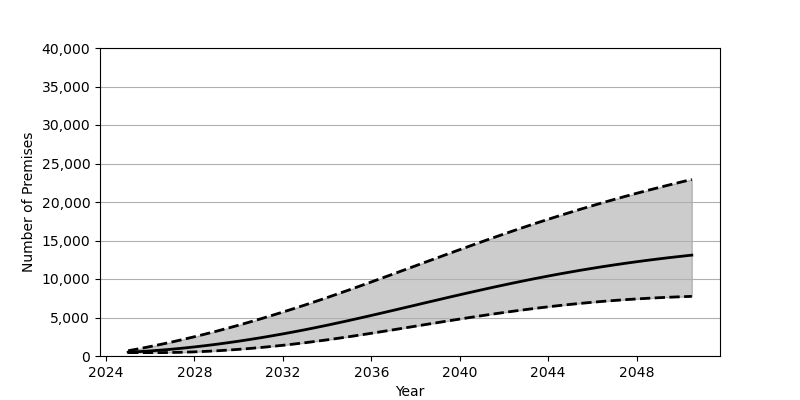

The table this chart was drawn from, first rows:
Date, Low, Base, High
2025-01-01, 439.0, 495.0, 684.0
2025-07-01, 439.0, 570.0, 948.0
2026-01-01, 439.0, 660.0, 1228
2026-07-01, 441.0, 767.0, 1523
2027-01-01, 458.0, 889.0, 1835
2027-07-01, 491.0, 1026, 2161
2028-01-01, 538.0, 1179, 2502
2028-07-01, 600.0, 1345, 2858
2029-01-01, 675.0, 1525, 3226
2029-07-01, 763.0, 1718, 3609
2030-01-01, 865.0, 1924, 4004
2030-07-01, 978.0, 2143, 4412
2031-01-01, 1105, 2374, 4832
2031-07-01, 1243, 2617, 5264
2032-01-01, 1393, 2871, 5708
2032-07-01, 1553, 3137, 6162
2033-01-01, 1725, 3413, 6628
2033-07-01, 1907, 3700, 7103
2034-01-01, 2099, 3997, 7590
2034-07-01, 2301, 4304, 8085
2035-01-01, 2512, 4619, 8590
2035-07-01, 2728, 4940, 9100
2036-01-01, 2951, 5267, 9617
2036-07-01, 3178, 5599, 10137
2037-01-01, 3408, 5934, 10662
2037-07-01, 3641, 6271, 11188
2038-01-01, 3874, 6610, 11715
2038-07-01, 4108, 6948, 12243
2039-01-01, 4340, 7285, 12769
2039-07-01, 4570, 7620, 13292
2040-01-01, 4797, 7952, 13813
2040-07-01, 5019, 8279, 14329
2041-01-01, 5237, 8601, 14841
2041-07-01, 5448, 8917, 15346
2042-01-01, 5652, 9226, 15844
2042-07-01, 5849, 9527, 16335
2043-01-01, 6038, 9821, 16817
2043-07-01, 6218, 10106, 17291
2044-01-01, 6389, 10382, 17756
2044-07-01, 6551, 10649, 18212
2045-01-01, 6704, 10905, 18658
2045-07-01, 6846, 11153, 19095
2046-01-01, 6979, 11390, 19521
2046-07-01, 7101, 11618, 19938
2047-01-01, 7214, 11835, 20344
2047-07-01, 7317, 12043, 20741
2048-01-01, 7411, 12241, 21129
2048-07-01, 7495, 12430, 21507
2049-01-01, 7571, 12611, 21876
2049-07-01, 7637, 12782, 22236
2050-01-01, 7695, 12944, 22588
2050-07-01, 7745, 13100, 22932
